Run: headless pygame with SDL's dummy video driver; simulated clock (each Clock.tick advances the game by its frame time, no real sleeping); random seed 0; keys injected as events and as key.get_pressed() state; no mouse input.
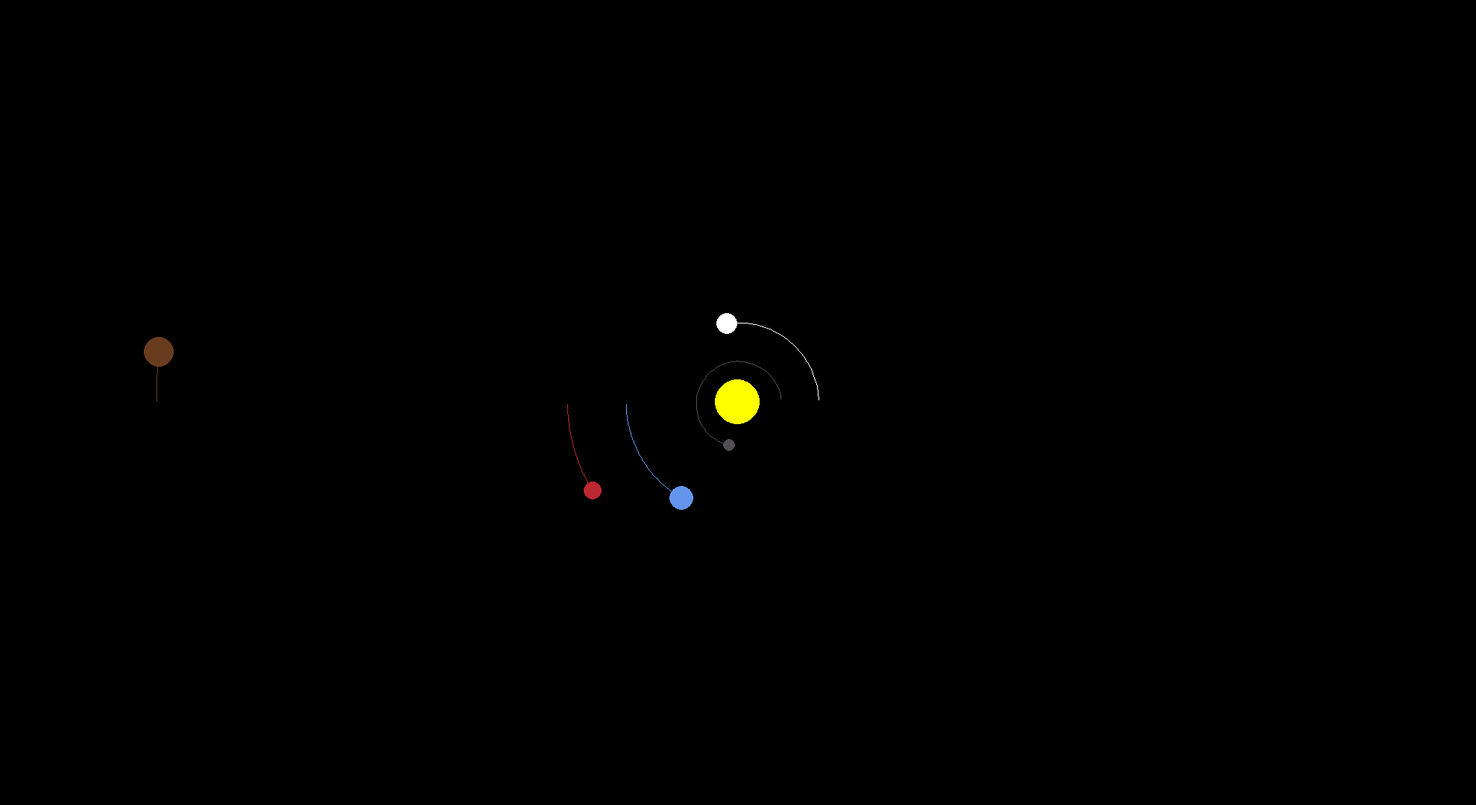
Frame 1 of 4 · flips 1–60 · no input
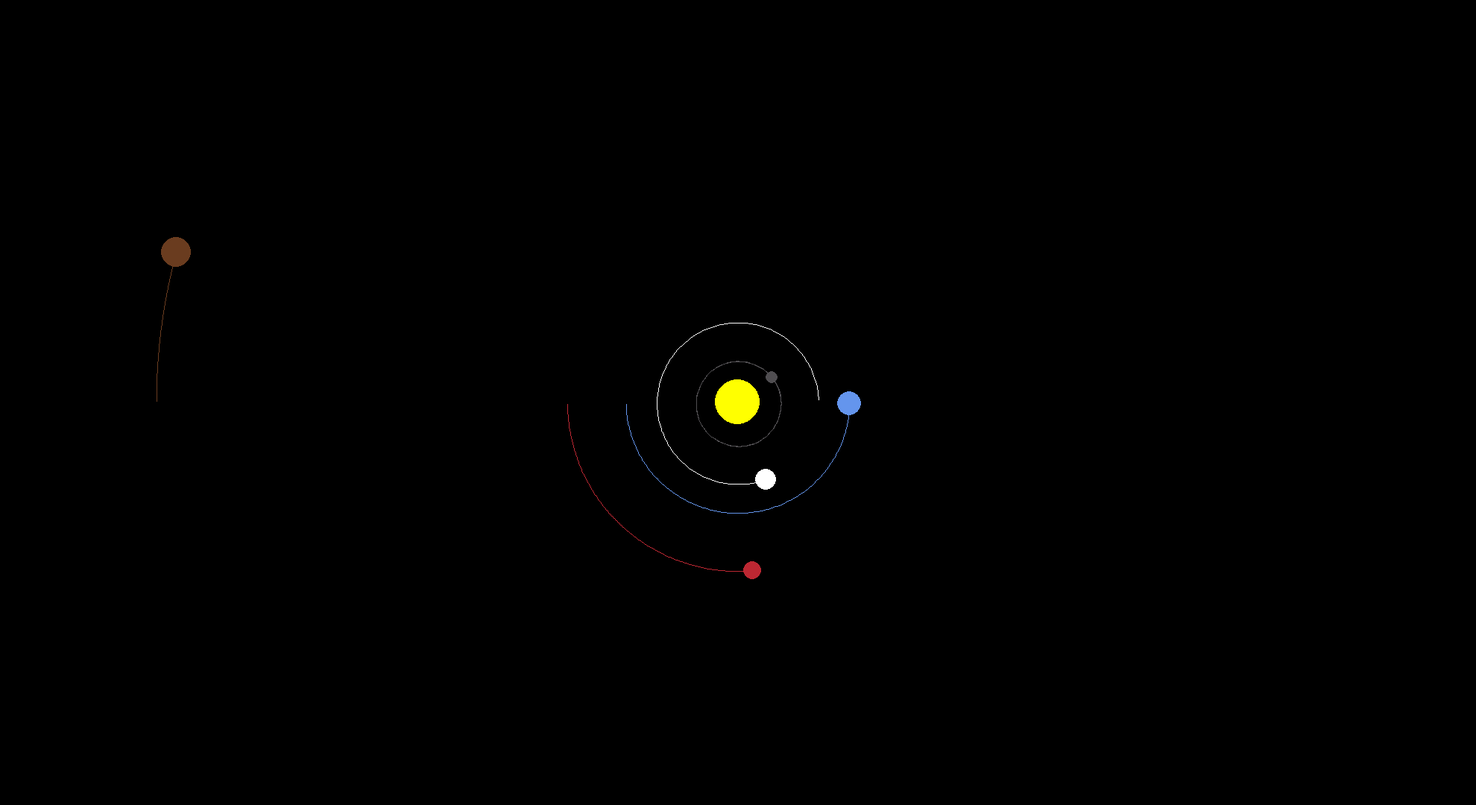
Frame 2 of 4 · flips 61–180 · tapped SPACE, RETURN · held RIGHT (→), D
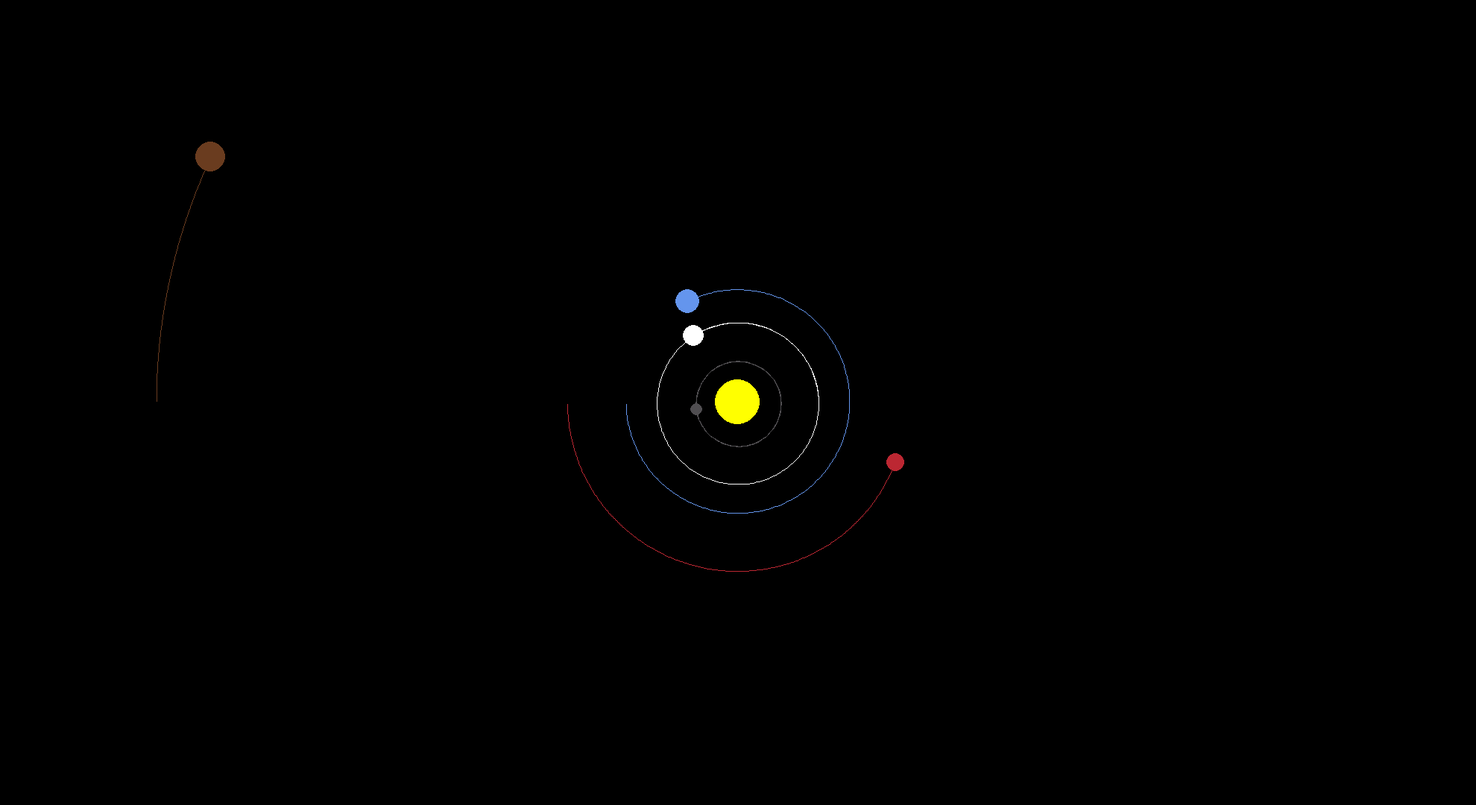
Frame 3 of 4 · flips 181–300 · held DOWN (↓), S
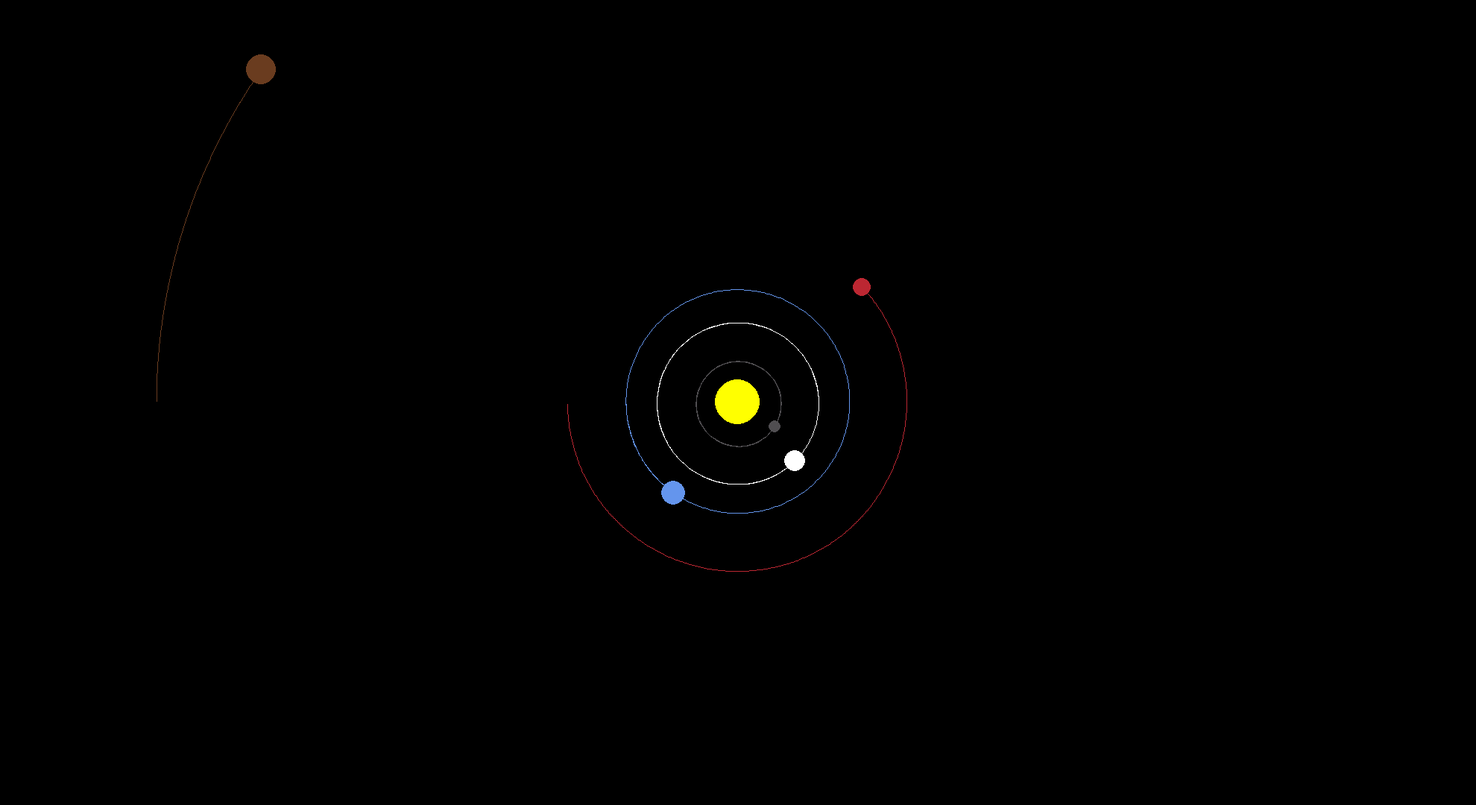
Frame 4 of 4 · flips 301–420 · held LEFT (←), A, UP (↑), W

The pygame program that drew these frames:



import pygame
import math
pygame.init()


WIDTH, HEIGHT =  1980, 1080
WIN = pygame.display.set_mode((WIDTH, HEIGHT))
pygame.display.set_caption("Planet Simulation")

WHITE = (255, 255, 255)
YELLOW = (255, 255, 0)
BLUE = (100, 149, 237)
RED = (188, 39, 50)
DARK_GREY = (80, 78, 81)
BROWN = (106, 60, 31)
ORANGE = (218, 79, 0)
LIGHT_BLUE = (62, 142, 182)
DEEP_BLUE = (62, 63, 190)
GRAY = (58, 54, 60)



FONT = pygame.font.SysFont("comicsans", 16)

#theta = math.atan2(distance_y, distance_x)#



class Planet:

    G = 6.67428e-11

    AU = 149.6e6 * 1000
    
    LY = 9.461e+12 #Light Year

    TIMESTEP = 3600*24

    SCALE = 150 / AU

    Decrease = 1

    Lines = True

    your_limit = 3000


    def __init__(self, x, y, radius, color, mass):
        self.color = color
        self.radius = radius
        self.mass = mass
        self.x = x
        self.y = y
        self.orbit = []
        self.sun = False

        self.x_vel = 0
        self.y_vel = 0

    def draw(self, win):
        x = self.x * self.SCALE + WIDTH / 2
        y = self.y * self.SCALE + HEIGHT / 2

        if len(self.orbit) > 2 and Planet.Lines == True: 
            updated_points = []

            
            

            for point in self.orbit:

                x, y = point


                x = (x * self.SCALE + WIDTH / 2)
                y = (y * self.SCALE + HEIGHT / 2)


                updated_points.append((x, y))  





                if len(updated_points) > Planet.your_limit:
                    del updated_points[0:Planet.your_limit - 2]

            if len(updated_points) < Planet.your_limit:
                pygame.draw.lines(win, self.color, False, updated_points, 1)

                
                



        pygame.draw.circle(win, self.color, (x, y), self.radius * Planet.Decrease)



    def attraction(self, other):
        other_x, other_y = other.x, other.y
        distance_x = other_x - self.x
        distance_y = other_y - self.y
        distance = math.sqrt(distance_x ** 2 + distance_y ** 2)

        force = self.G * self.mass * other.mass / distance**2
        theta = math.atan2(distance_y, distance_x)
        force_x = math.cos(theta) * force
        force_y = math.sin(theta) * force
        return force_x, force_y



    def update_position(self, planets):
        total_fx = total_fy = 0
        for planet in planets:
            if self == planet:
                continue

            fx, fy = self.attraction(planet)
            total_fx += fx
            total_fy += fy

        self.x_vel += total_fx / self.mass * self.TIMESTEP
        self.y_vel += total_fy / self.mass * self.TIMESTEP

        self.x += self.x_vel * self.TIMESTEP
        self.y += self.y_vel * self.TIMESTEP
        self.orbit.append((self.x, self.y))


class Planets:

    

    sun = Planet(0, 0, 30, YELLOW, 1.98892*10**30)
    sun.sun = True
    
    earth = Planet(-1 * Planet.AU, 0 , 16, BLUE,  5.9736*10**24)
    earth.y_vel = 29.783 * 1000
    
    mars = Planet(-1.524 * Planet.AU, 0, 12, RED, 6.39 * 10**23)
    mars.y_vel = 24.077 * 1000
    
    mercury = Planet(0.387 * Planet.AU, 0, 8, DARK_GREY, 3.30 * 10**23)
    mercury.y_vel = -47.4 * 1000
    
    venus = Planet(0.723 * Planet.AU, 0, 14, WHITE, 4.8685 * 10**24)
    venus.y_vel = -35.02 * 1000
    
    jupyter = Planet(-5.2 * Planet.AU, 0, 20, BROWN, 1.8986*10**27)
    jupyter.y_vel = -13.07 * 1000
    
    saturn = Planet(9.54 * Planet.AU, 0, 12, ORANGE, 58.232*10**6)
    saturn.y_vel = -9.690 * 1000
    
    uranus = Planet(19.19 * Planet.AU,0, 16, LIGHT_BLUE,  25.362*10**6)
    uranus.y_vel = 6.81 * 1000
    
    neptune = Planet(30.06 * Planet.AU, 0, 14, DEEP_BLUE, 24.622*10**6)
    neptune.y_vel = 5.4349 * 1000
    
    planets = [sun, earth, mars, mercury, venus, jupyter, saturn, uranus, neptune]




def main():
    run = True
    clock = pygame.time.Clock()
    while run:
        clock.tick(60)
        WIN.fill((0, 0, 0))

        for event in pygame.event.get():

            #TIME
            increases_speed_of_time = pygame.key.get_pressed()

            decreases_speed_of_time = pygame.key.get_pressed()
            if increases_speed_of_time[pygame.K_x] and (Planet.TIMESTEP) < (4 * 3600*24):
                Planet.TIMESTEP *= 2
            if decreases_speed_of_time[pygame.K_z] and (Planet.TIMESTEP) > 0:
                Planet.TIMESTEP /= 2


            #ORBITAL
            if event.type == pygame.KEYDOWN:
                if event.key == pygame.K_o and Planet.Lines is True:
                    Planet.Lines = False
                    
                elif event.key == pygame.K_o and Planet.Lines is False:
                    Planet.Lines = True  
                    
            #ZOOM
            if event.type == pygame.MOUSEWHEEL:
                if event.y == 1:
                    Planet.Decrease *= 2
                    Planet.SCALE *= 2
                else:
                    Planet.Decrease /= 2
                    Planet.SCALE /= 2
            if event.type == pygame.QUIT:
                run = False

        
        

        for planet in Planets.planets:
            planet.update_position(Planets.planets)
            planet.draw(WIN)

        


        pygame.display.update()

    pygame.quit()
    
main()
